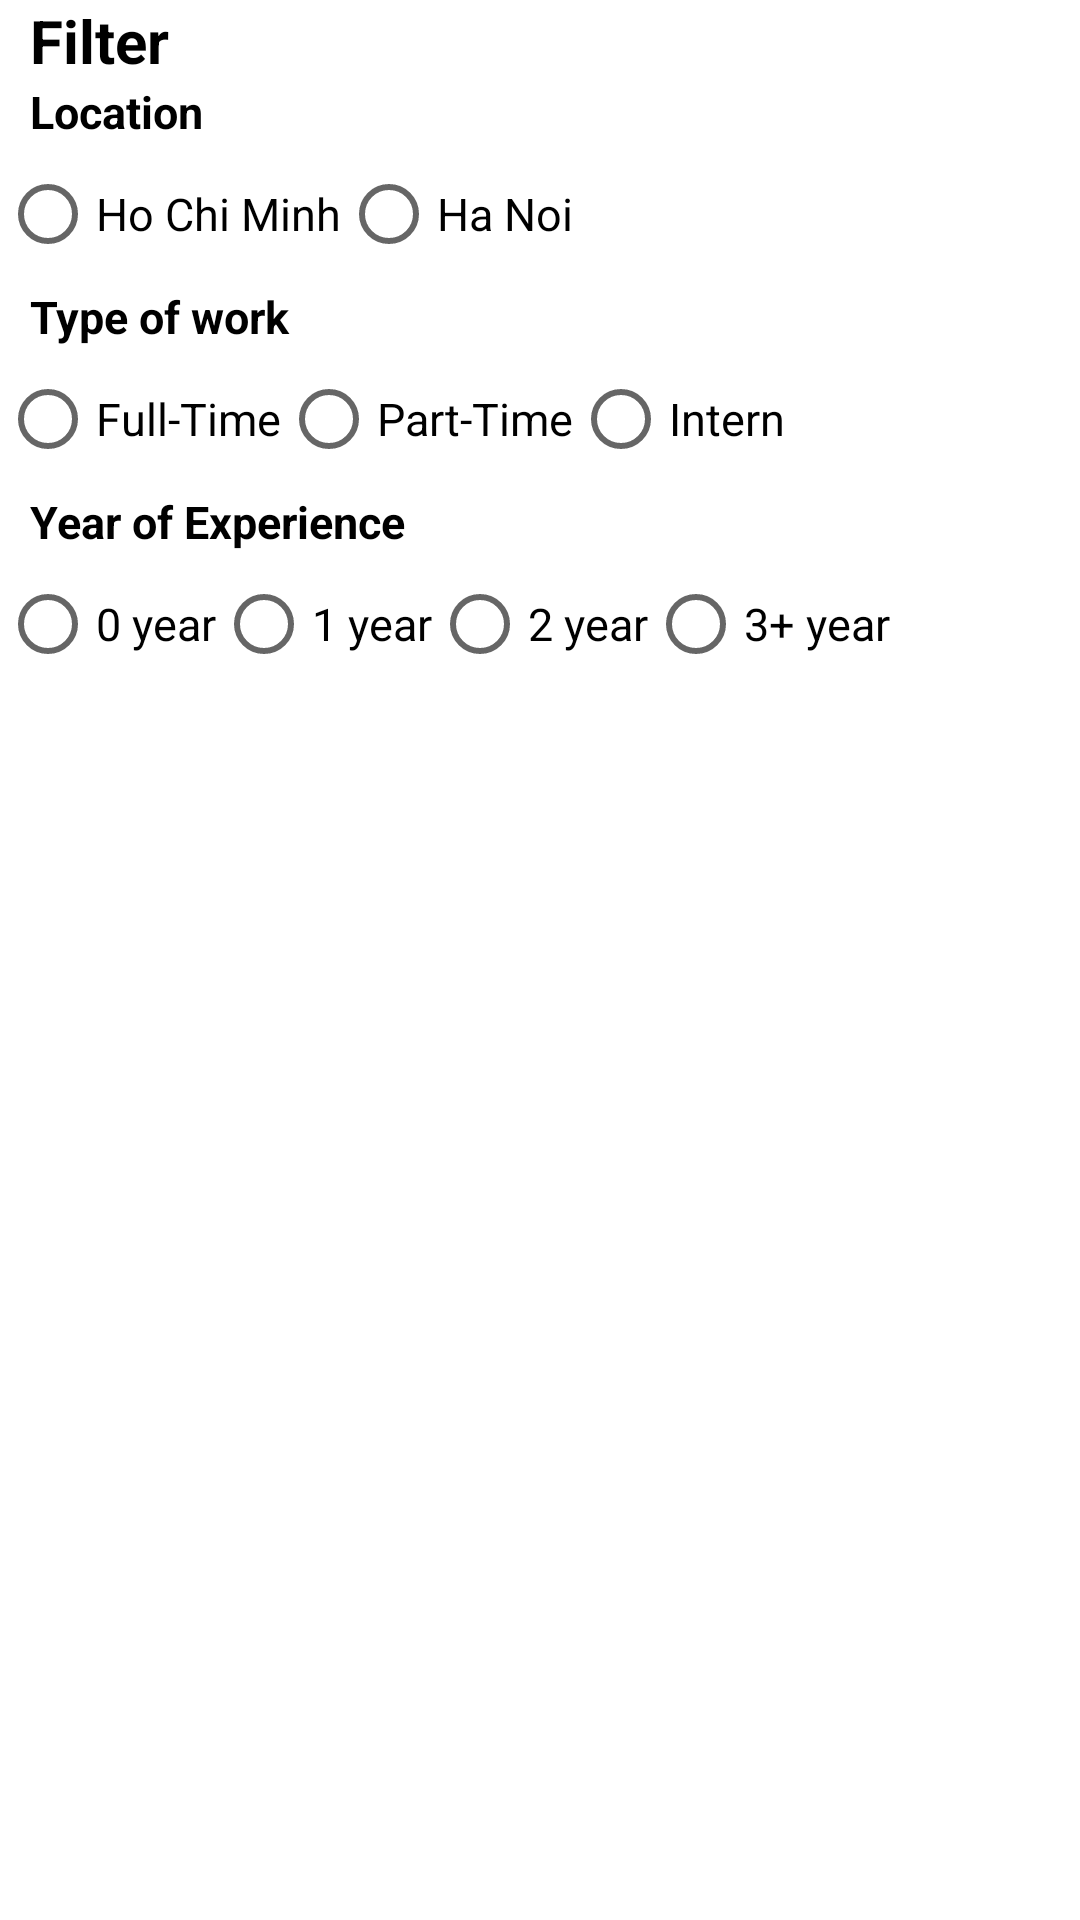

The Android layout XML behind this screen, and the referenced resources:
<!-- AndroidManifest.xml: application theme Theme.GoJob -->
<!-- res/layout/dialog_layout.xml -->
<?xml version="1.0" encoding="utf-8"?>
<androidx.constraintlayout.widget.ConstraintLayout xmlns:android="http://schemas.android.com/apk/res/android"
    xmlns:app="http://schemas.android.com/apk/res-auto"
    xmlns:tools="http://schemas.android.com/tools"
    android:layout_width="match_parent"
    android:layout_height="match_parent">

        <TextView
            android:id="@+id/title"
            android:layout_width="match_parent"
            android:layout_height="wrap_content"
            android:layout_marginStart="10dp"
            android:text="@string/filter"
            android:textSize="20sp"
            android:textStyle="bold"
            app:layout_constraintEnd_toEndOf="parent"
            app:layout_constraintStart_toStartOf="parent"
            app:layout_constraintTop_toTopOf="parent" />
        <TextView
            android:id="@+id/filter_city"
            android:layout_width="match_parent"
            android:layout_height="wrap_content"
            android:layout_marginStart="10dp"
            android:text="@string/location"
            android:textSize="15sp"
            android:textStyle="bold"
            app:layout_constraintEnd_toEndOf="parent"
            app:layout_constraintStart_toStartOf="parent"
            app:layout_constraintTop_toBottomOf="@+id/title" />

        <GridLayout
            android:id="@+id/buttonlist_city"
            android:layout_width="match_parent"
            android:layout_height="wrap_content"
            app:layout_constraintTop_toBottomOf="@+id/filter_city">

                <RadioButton
                    android:id="@+id/hochiminh"
                    android:layout_row="0"
                    android:layout_column="0"
                    android:text="Ho Chi Minh"
                    android:checked="false"
                    android:onClick="onRadioButtonClickedCity"/>

                <RadioButton
                    android:id="@+id/HaNoi"
                    android:layout_row="0"
                    android:layout_column="1"
                    android:checked="false"
                    android:text="Ha Noi"
                    android:onClick="onRadioButtonClickedCity"/>
        </GridLayout>

        <TextView
            android:id="@+id/filter_type"
            android:layout_width="match_parent"
            android:layout_height="wrap_content"
            android:layout_marginStart="10dp"
            android:text="@string/type_of_work"
            android:textSize="15sp"
            android:textStyle="bold"
            app:layout_constraintEnd_toEndOf="parent"
            app:layout_constraintStart_toStartOf="parent"
            app:layout_constraintTop_toBottomOf="@+id/buttonlist_city" />

        <GridLayout
            android:id="@+id/gridLayout"
            android:layout_width="match_parent"
            android:layout_height="wrap_content"
            app:layout_constraintTop_toBottomOf="@+id/filter_type">

                <RadioButton
                    android:id="@+id/fulltime"
                    android:layout_row="0"
                    android:layout_column="0"
                    android:checked="false"
                    android:text="@string/full_time"
                    android:onClick="onRadioButtonClickedType"/>
                <RadioButton
                    android:id="@+id/parttime"
                    android:layout_row="0"
                    android:layout_column="1"
                    android:text="@string/part_time"
                    android:onClick="onRadioButtonClickedType"/>

                <RadioButton
                    android:id="@+id/intern"
                    android:layout_row="0"
                    android:layout_column="2"
                    android:text="@string/intern"
                    android:onClick="onRadioButtonClickedType"/>

        </GridLayout>

        <TextView
            android:id="@+id/filter_exp"
            android:layout_width="match_parent"
            android:layout_height="wrap_content"
            android:layout_marginStart="10dp"
            android:text="@string/year_of_experience"
            android:textSize="15sp"
            android:textStyle="bold"
            app:layout_constraintEnd_toEndOf="parent"
            app:layout_constraintStart_toStartOf="parent"
            app:layout_constraintTop_toBottomOf="@+id/gridLayout" />

        <GridLayout
            android:layout_width="match_parent"
            android:layout_height="wrap_content"
            app:layout_constraintTop_toBottomOf="@+id/filter_exp">

                <RadioButton
                    android:id="@+id/year0"
                    android:layout_row="0"
                    android:layout_column="0"
                    android:text="@string/_0_year"
                    android:onClick="onRadioButtonClickedExp"/>

                <RadioButton
                    android:id="@+id/year1"
                    android:layout_row="0"
                    android:layout_column="1"
                    android:text="@string/_1_year"
                    android:onClick="onRadioButtonClickedExp"/>
                <RadioButton
                    android:id="@+id/year2"
                    android:layout_row="0"
                    android:layout_column="2"
                    android:text="@string/_2_year"
                    android:onClick="onRadioButtonClickedExp"/>
                <RadioButton
                    android:id="@+id/year3"
                    android:layout_row="0"
                    android:layout_column="3"
                    android:text="@string/_3_year"
                    android:onClick="onRadioButtonClickedExp"/>
        </GridLayout>


</androidx.constraintlayout.widget.ConstraintLayout>
<!-- resources referenced by this layout -->
<resources>
  <string name="_0_year">0 year</string>
  <string name="_1_year">1 year</string>
  <string name="_2_year">2 year</string>
  <string name="_3_year">3+ year</string>
  <string name="filter">Filter</string>
  <string name="full_time">Full-Time</string>
  <string name="intern">Intern</string>
  <string name="location">Location</string>
  <string name="part_time">Part-Time</string>
  <string name="type_of_work">Type of work</string>
  <string name="year_of_experience">Year of Experience</string>
  <style name="Theme.GoJob" parent="Theme.MaterialComponents.DayNight.NoActionBar">
          
          <item name="colorPrimary">@color/Mint</item>
          <item name="colorPrimaryVariant">@color/Mint</item>
          <item name="colorOnPrimary">#FAFAFA</item>
          
          <item name="colorSecondary">@color/teal_200</item>
          <item name="colorSecondaryVariant">@color/teal_700</item>
          <item name="colorOnSecondary">@color/black</item>
          
          <item name="android:statusBarColor">@color/Mint</item>
          
          <item name="android:textColor">@color/darkmodedfont</item>
          <item name="android:textSize">15sp</item>
          <item name="backgroundColor">@color/white</item>
      </style>
  <color name="Mint">#FF03DAC5</color>
  <color name="teal_200">#FF03DAC5</color>
  <color name="teal_700">#FF018786</color>
  <color name="black">#FF000000</color>
  <color name="darkmodedfont">#000000</color>
  <color name="white">#FFFFFFFF</color>
</resources>
